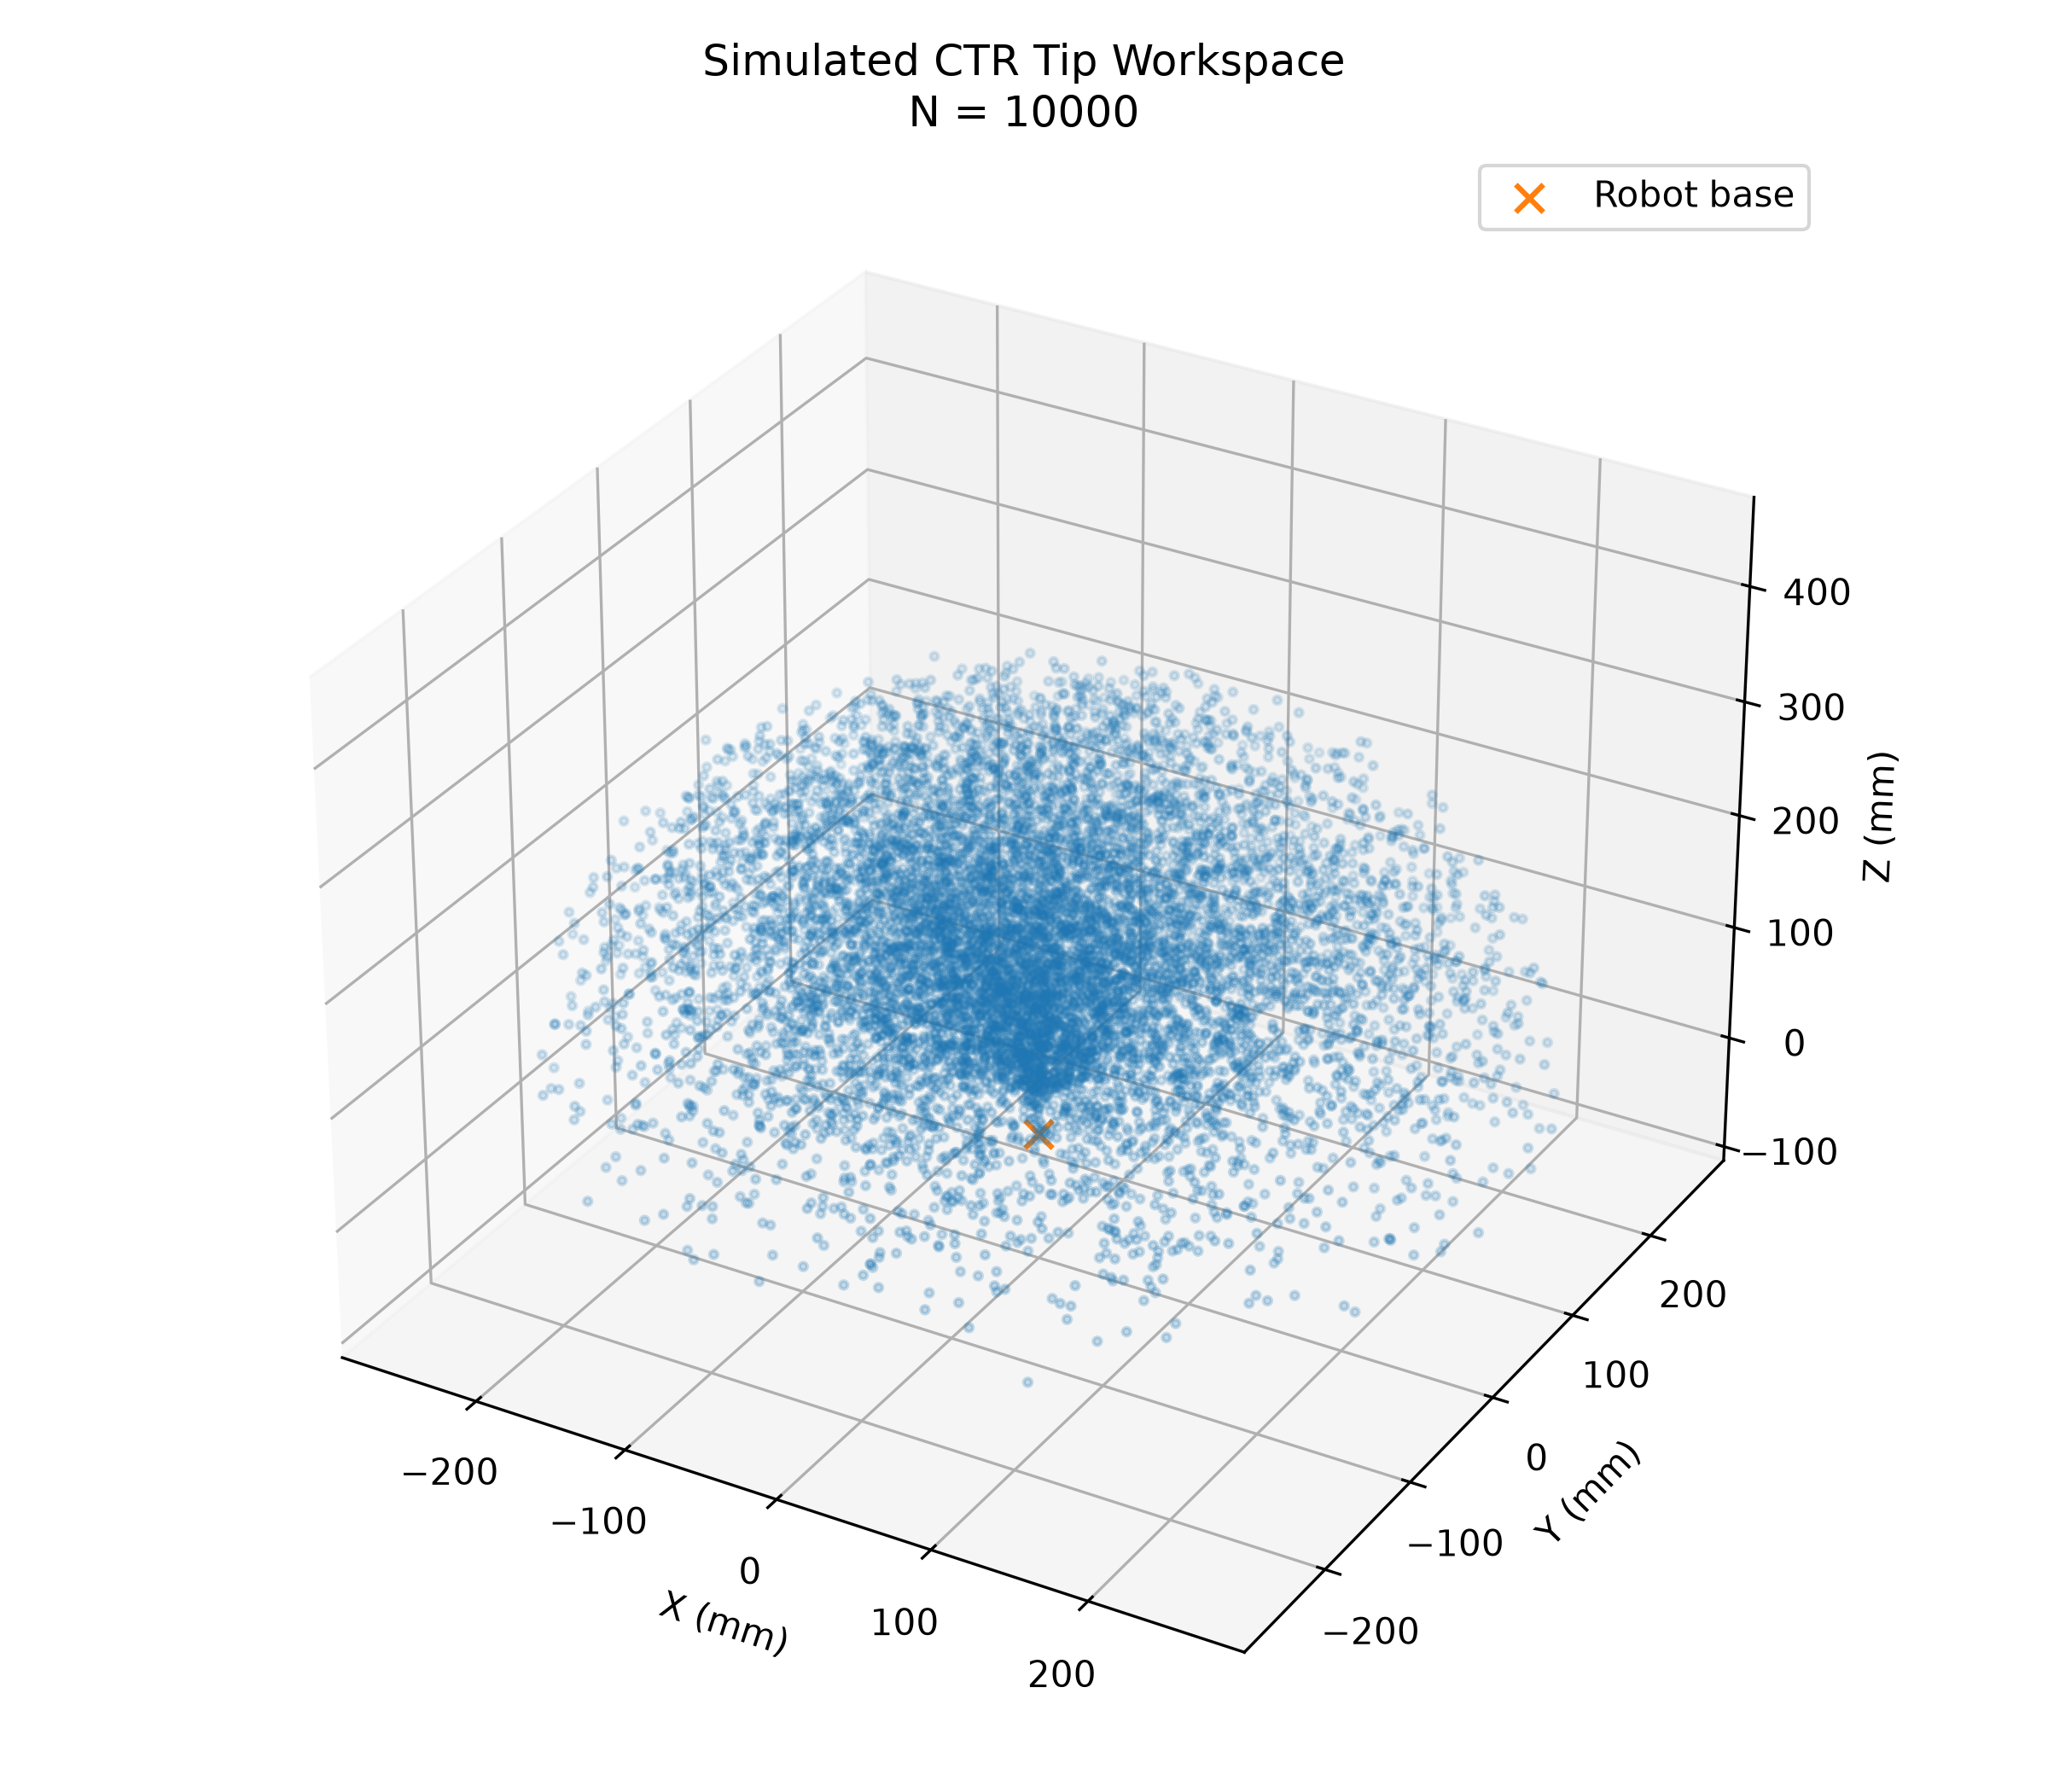

Data behind this chart, as committed beside it:
ul_inner_mm, ul_middle_mm, ul_outer_mm, uphi_inner_deg, uphi_middle_deg, uphi_outer_deg, tip_x_mm, tip_y_mm, tip_z_mm
316, 109.4, 61.92, 71.05, -146.1, 171.2, -110.1, -117, 263.3
172.7, 146.7, 60.89, -17.86, -46.51, 153.6, 40, 13.86, 156.2
238.1, 149, 51.51, -98.19, 19.65, -157, 75.88, -119.7, 157
297.2, 131.8, 66.21, -52.37, 169.5, 141.5, -30.29, -220, 161
207.7, 83.24, 62.27, -164.2, -124.5, 65.9, 24.78, -12.59, 205.1
226.2, 166.4, 59.58, -46.63, -10.96, -111.8, -62.58, -104.5, 156.5
146.2, 86.32, 10.39, 61.13, -22.63, 119.8, -19.98, 71.36, 117.5
306.7, 91.62, 56.02, 109.7, -40.51, -76.2, -140.5, -10.09, 267.9
126.6, 70.73, 54.6, -177.3, 103.3, 59.35, 68.19, 16.93, 99.46
239.1, 145.1, 56.41, 24.75, -129.7, -138.8, -78.75, 29.76, 206.1
244.9, 108.4, 53.47, 95.4, 48.5, 19.29, 29.17, 184.3, 130.6
91.04, 82.81, 44.74, -22.78, -102.7, -32.93, -16.27, 14.48, 87.43
107.1, 92.07, 68.27, -78.7, -74.31, 58.29, 10.17, 22.88, 103.3
280.5, 142.9, 44.56, -33.7, 113, -119.9, -158.5, -141.1, 127.6
257.5, 16.96, 1.817, -13.72, -121.9, 0.3761, 36.04, -16.97, 254.3
223.8, 122.1, 12.18, -42.83, -71.46, 46.9, -86.23, -117.5, 140.5
77.74, 41.31, 28.95, 166.3, 147.1, 71.89, 21.6, -7.118, 73.62
309.2, 165.4, 21.27, 78.08, -18.23, -81.99, -62.45, -222.7, 113.5
243.4, 154.2, 7.711, -107.1, -69.86, 28.52, -63.55, -167.8, 98.1
301.1, 147.7, 14.14, 79.01, -24.45, 45.83, -230, 11.78, 123.1
145.7, 126.8, 46.73, -30.31, -165, -2.163, 41.76, 24.44, 128.1
78.46, 47.14, 26.39, 31.55, -118.6, 153, -4.644, -8.137, 77.6
243.4, 89.33, 46.48, -171.8, 165.1, -6.371, 82.17, 57.55, 215.5
207, 71.5, 62.62, -3.345, 157.6, 25.82, 69.45, 31.42, 190.4
164.9, 73.15, 37.88, 7.442, -21.99, -172.2, 27.48, -31.05, 157.3
186, 159.2, 66.1, 19.45, -140.9, 62.01, 5.039, -52.82, 163.6
287.1, 119.8, 22.5, 96.71, -141.2, 149.8, -164.7, 57.13, 201.1
204.9, 24.09, 18.42, -46.47, 118.7, 111, 49.43, -27.81, 196.6
217.5, 163.2, 25.37, 5.421, -87.85, 157, 20.86, 117.7, 139.2
163.7, 20.21, 13.17, 177.3, 141, 89.5, 27.86, -17.73, 160.2
258.3, 159.5, 71.26, -66.27, 97.92, 58.2, 200.4, 49.44, 48.73
272.3, 43.13, 29.89, -85.51, 157.3, -93.25, -81.15, -14.26, 258.7
174.7, 142.9, 9.821, -115.5, 35.78, 134.8, 98.09, 68.55, 92.76
286.2, 63.59, 15.71, 169.9, 0.2668, -128.2, -8.849, -130.8, 250.1
80.78, 39.9, 1.115, 63.96, -136.1, 2.279, 24.51, -7.316, 75.71
167.6, 122.1, 55.54, 109.5, 77.55, 86.03, 119.2, 26.3, 85.25
326.8, 30.23, 10.48, -36.87, -71.66, -4.11, -7.237, -34.67, 324.6
217.9, 164.8, 53.03, 152.9, -171.1, 19.87, 101.8, -46.86, 153.3
103.6, 63.35, 50.72, -29.12, 167.8, 34.58, 26.64, 5.569, 98.98
244.2, 151.3, 74.64, 102.5, -173.6, -140.7, -150.5, -64.12, 148.6
195.7, 148.9, 66.35, 11.08, 38.17, 132.4, 125.4, 27.53, 115.4
192.6, 98.48, 48.25, -26.68, 54.7, 132.3, 125.5, -1.521, 131.3
135.8, 69.44, 36.31, 88.57, 114, -142.1, -21.37, -59.01, 116.4
139.3, 103.2, 5.325, 116.9, -68.28, -128.2, 75.74, -6.071, 104.4
163.8, 89.62, 73.68, -124.7, -138.4, -172.4, -41.8, -87.59, 125.2
50.25, 33.35, 4.432, 32.81, 65.06, -38.29, -5.962, 10.24, 48.43
318.5, 98.37, 25.44, 126.4, -164.3, -114.7, -134.7, 127.1, 243.9
224.2, 56.61, 18.94, -30.15, -162.3, -45.5, 12.5, 73.21, 209.2
300.9, 54.92, 41.9, -161.3, 152.9, -144.3, -70.01, -128, 260.4
346.1, 160, 67.49, 108.7, 100.6, 51.29, 280.1, 74.98, 30.03
223.3, 76.81, 62.32, 5.12, 128.7, -13.39, 36.52, 79.39, 202.5
181.2, 119.8, 30.81, -129.7, -7.964, -29.92, -99.02, -3.076, 133.6
175.3, 74.24, 18.61, -62.1, -43.39, 66.87, -63.08, 8.937, 158.4
334.3, 162.5, 23.75, -6.872, -61.79, 12.76, -84.48, -217.1, 164.1
307.9, 134.5, 67.88, 11.78, 47.85, -76.26, -208.3, 68.89, 180.1
268, 81.3, 58.79, 129.9, -132.4, 41.18, 40.37, -1.221, 263.9
144.4, 125.5, 7.608, 156.9, -130.5, 165.2, -50.07, 62.86, 102.6
301.5, 127, 64.07, 106.2, 160.6, -88.78, -193.8, 39.58, 202.3
238.3, 58.88, 47.21, -118.3, 23.38, 26.07, 35.4, 128.4, 193.4
292.5, 106.6, 37.28, 107.7, -2.825, 35.85, -111.3, 142.2, 212.4
... 9,940 more rows
